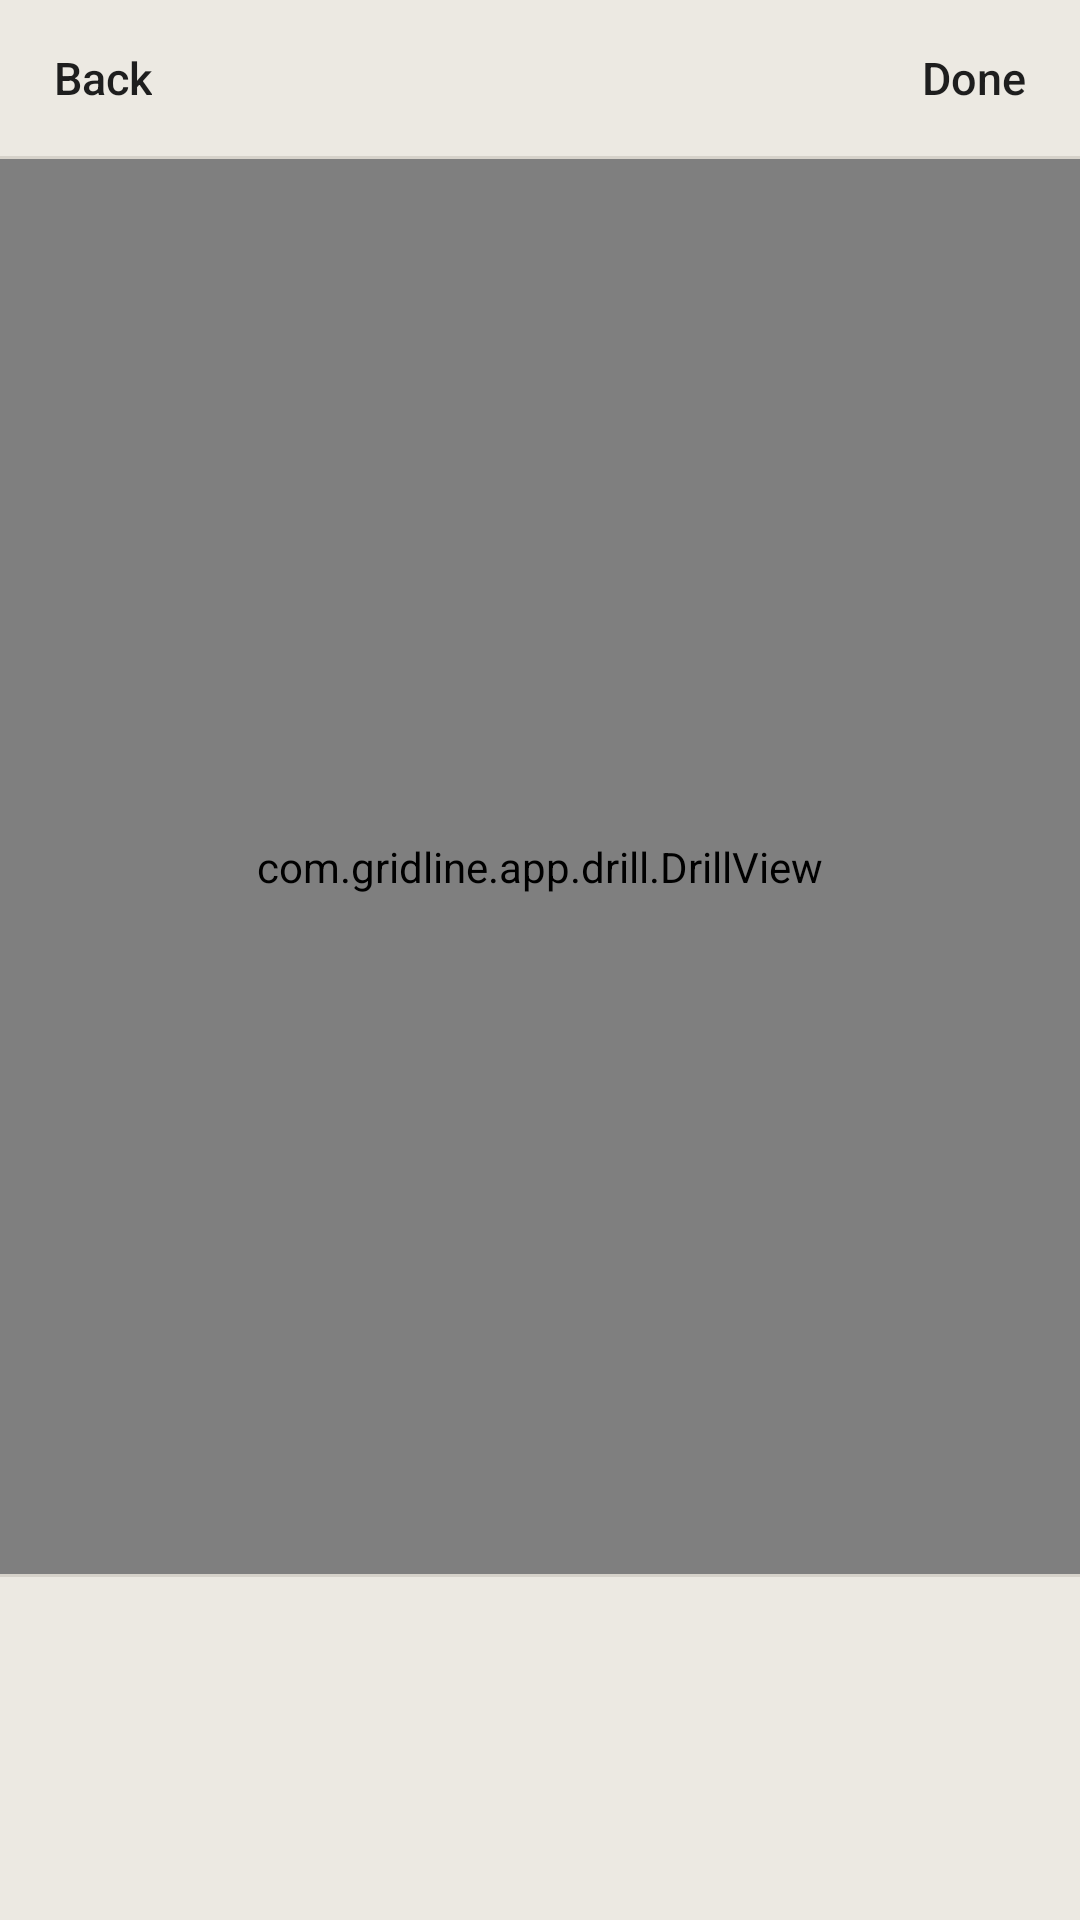

This screen was rendered from an Android layout file. Write that file and the resources it references.
<!-- AndroidManifest.xml: application theme Theme.Gridline -->
<!-- res/layout/activity_drill.xml -->
<?xml version="1.0" encoding="utf-8"?>
<LinearLayout xmlns:android="http://schemas.android.com/apk/res/android"
    android:layout_width="match_parent"
    android:layout_height="match_parent"
    android:background="@color/chrome"
    android:fitsSystemWindows="true"
    android:orientation="vertical">

    <LinearLayout style="@style/Gridline.Bar">

        <Button
            android:id="@+id/back"
            android:layout_width="wrap_content"
            android:layout_height="wrap_content"
            android:text="Back" />

        <TextView
            android:id="@+id/title"
            android:layout_width="0dp"
            android:layout_height="wrap_content"
            android:layout_weight="1"
            android:paddingLeft="8dp"
            android:singleLine="true"
            android:textColor="@color/text"
            android:textSize="17sp" />

        <TextView
            android:id="@+id/counter"
            android:layout_width="wrap_content"
            android:layout_height="wrap_content"
            android:paddingLeft="8dp"
            android:paddingRight="8dp"
            android:textColor="@color/muted"
            android:textSize="15sp" />

        <Button
            android:id="@+id/guide"
            android:layout_width="wrap_content"
            android:layout_height="wrap_content" />

        <Button
            android:id="@+id/undo"
            android:layout_width="wrap_content"
            android:layout_height="wrap_content" />

        <Button
            android:id="@+id/check"
            android:layout_width="wrap_content"
            android:layout_height="wrap_content"
            android:textColor="@color/accent" />

        <Button
            android:id="@+id/done"
            android:layout_width="wrap_content"
            android:layout_height="wrap_content"
            android:text="Done" />
    </LinearLayout>

    <View style="@style/Gridline.Divider" />

    <com.gridline.app.drill.DrillView
        android:id="@+id/drillView"
        android:layout_width="match_parent"
        android:layout_height="0dp"
        android:layout_weight="1" />

    <View style="@style/Gridline.Divider" />

    <TextView
        android:id="@+id/feedback"
        android:layout_width="match_parent"
        android:layout_height="wrap_content"
        android:lines="5"
        android:ellipsize="end"
        android:gravity="top"
        android:paddingLeft="16dp"
        android:paddingTop="10dp"
        android:paddingRight="16dp"
        android:paddingBottom="12dp"
        android:lineSpacingExtra="2dp"
        android:textColor="@color/text"
        android:textSize="14sp" />
</LinearLayout>
<!-- resources referenced by this layout -->
<resources>
  <color name="accent">#2F6F5E</color>
  <color name="chrome">#ECE9E2</color>
  <color name="muted">#77736C</color>
  <color name="text">#1E1E1E</color>
  <style name="Gridline.Bar" parent="">
          <item name="android:layout_width">match_parent</item>
          <item name="android:layout_height">52dp</item>
          <item name="android:background">@color/chrome</item>
          <item name="android:gravity">center_vertical</item>
          <item name="android:orientation">horizontal</item>
          <item name="android:paddingLeft">4dp</item>
          <item name="android:paddingRight">4dp</item>
      </style>
  <style name="Gridline.Divider" parent="">
          <item name="android:layout_width">match_parent</item>
          <item name="android:layout_height">1dp</item>
          <item name="android:background">@color/divider</item>
      </style>
  <style name="Theme.Gridline" parent="android:Theme.Material.Light.NoActionBar">
          <item name="android:windowBackground">@color/chrome</item>
          <item name="android:colorPrimary">@color/chrome</item>
          <item name="android:colorPrimaryDark">@color/chrome</item>
          <item name="android:colorAccent">@color/accent</item>
          <item name="android:statusBarColor">@color/chrome</item>
          <item name="android:navigationBarColor">@color/chrome</item>
          <item name="android:windowLightStatusBar">true</item>
          <item name="android:windowLightNavigationBar">true</item>
          <item name="android:buttonStyle">@style/Gridline.Button</item>
      </style>
  <color name="divider">#D6D2CA</color>
  <style name="Gridline.Button" parent="android:Widget.Material.Button.Borderless">
          <item name="android:textAllCaps">false</item>
          <item name="android:textColor">@color/text</item>
          <item name="android:textSize">15sp</item>
          <item name="android:minWidth">0dp</item>
          <item name="android:paddingLeft">14dp</item>
          <item name="android:paddingRight">14dp</item>
      </style>
</resources>
